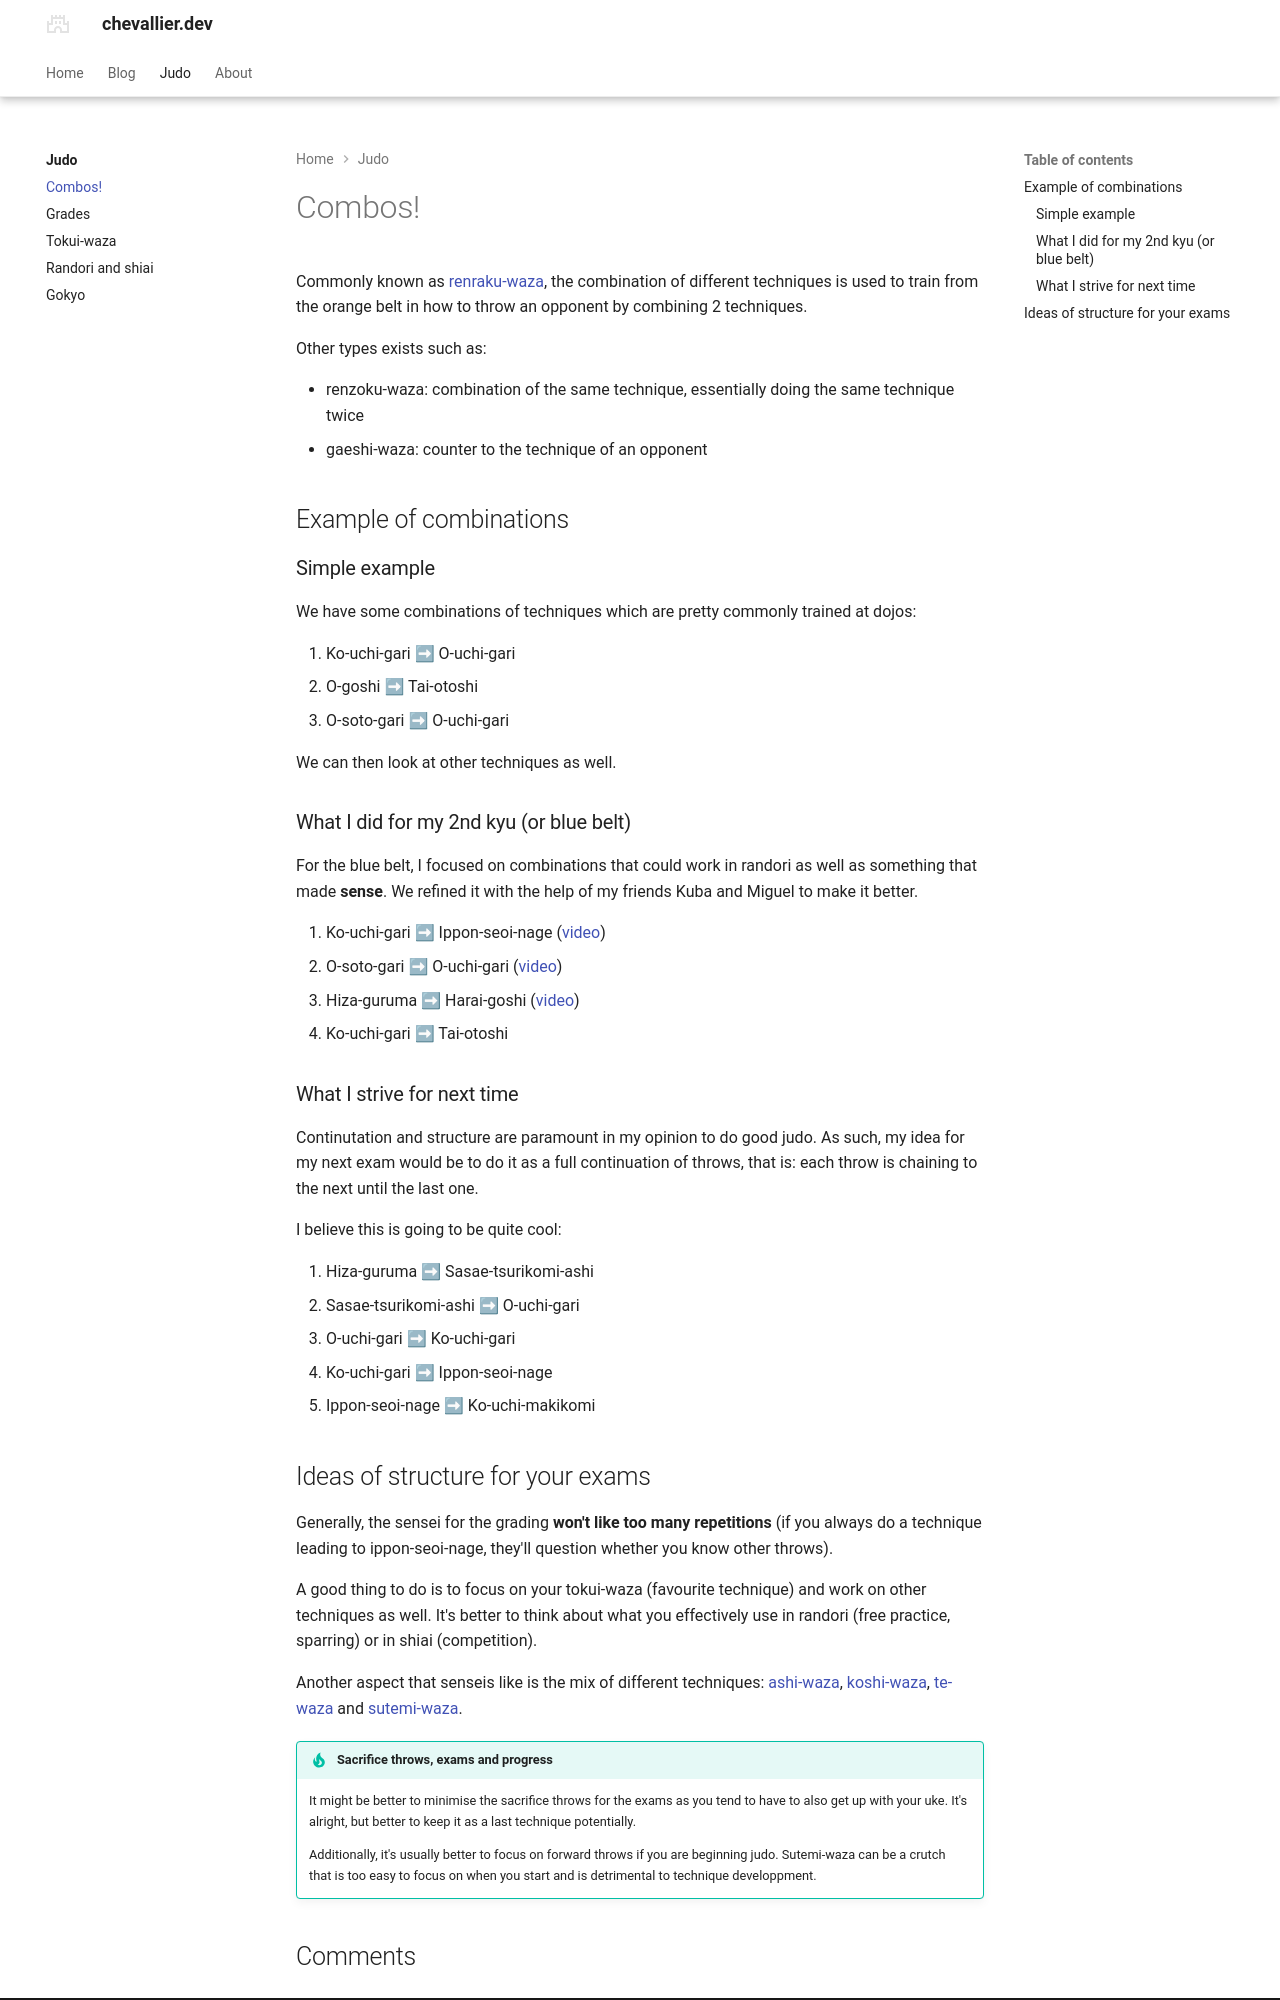

repository: pierrechevallier/chevallier-cz · page: judo/combinations/index.html · generator: mkdocs

---
title: Combinations of techniques
social:
  cards_layout_options:
    title: Chevallier blog, page about judo
comments: true
---

Commonly known as [renraku-waza](https://www.judo-ch.jp/english/dictionary/terms/renraku/), the combination of different techniques is used to train from the orange belt in how to throw an opponent by combining 2 techniques.

Other types exists such as:

- renzoku-waza: combination of the same technique, essentially doing the same technique twice
- gaeshi-waza: counter to the technique of an opponent

## Example of combinations

### Simple example

We have some combinations of techniques which are pretty commonly trained at dojos:

1. Ko-uchi-gari ➡ O-uchi-gari
2. O-goshi ➡ Tai-otoshi
3. O-soto-gari ➡ O-uchi-gari

We can then look at other techniques as well.

### What I did for my 2nd kyu (or blue belt)

For the blue belt, I focused on combinations that could work in randori as well as something that made **sense**. We refined it with the help of my friends Kuba and Miguel to make it better.

1. Ko-uchi-gari ➡ Ippon-seoi-nage ([video](https://youtu.be/NxBI64l_K04?si=jca24MBT3Jbwg-OQ))
2. O-soto-gari ➡ O-uchi-gari ([video](https://youtu.be/wU3O7KOK1V4?si=dt2k0HBAbMHPLyQY))
3. Hiza-guruma ➡ Harai-goshi ([video](https://youtu.be/rm0a9xJHL28?si=2QiJRwl4JLxqe_SK))
4. Ko-uchi-gari ➡ Tai-otoshi

### What I strive for next time

Continutation and structure are paramount in my opinion to do good judo. As such, my idea for my next exam would be to do it as a full continuation of throws, that is: each throw is chaining to the next until the last one.

I believe this is going to be quite cool:

1. Hiza-guruma ➡ Sasae-tsurikomi-ashi
2. Sasae-tsurikomi-ashi ➡ O-uchi-gari
3. O-uchi-gari ➡ Ko-uchi-gari
4. Ko-uchi-gari ➡ Ippon-seoi-nage
5. Ippon-seoi-nage ➡ Ko-uchi-makikomi
